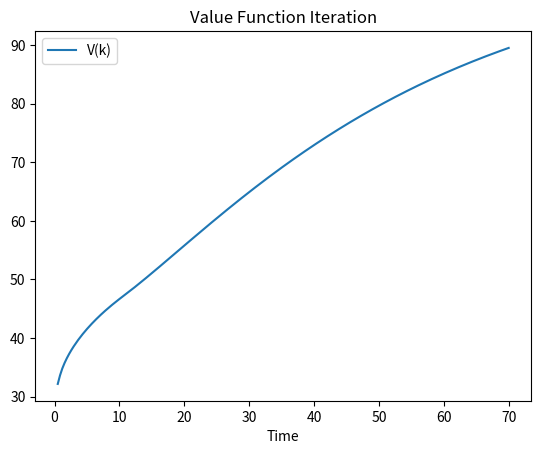
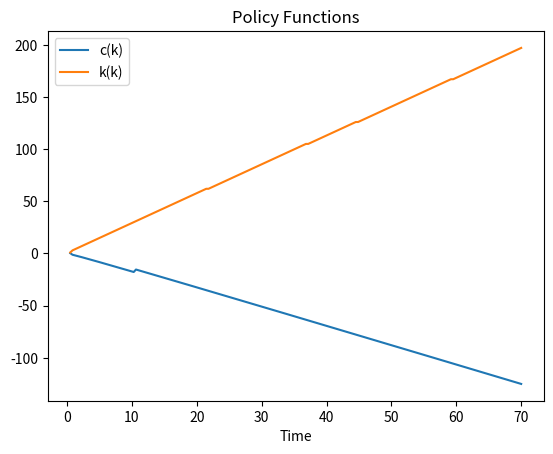

Python code for these plots, in order:
#!/usr/bin/env python3
# -*- coding: utf-8 -*-
"""
Created on Wed Oct 23 10:34:10 2019

@author: lillian
"""

#!/usr/bin/env python3
# -*- coding: utf-8 -*-
"""
Created on Tue Oct 22 18:36:01 2019

@author: lillian
"""

import numpy as np 
import matplotlib.pyplot as plt
import time

# =============================================================================
# Excercise 1 - Set up
# =============================================================================
#Given data by PS4 
theta = 0.679
beta = 0.988
delta = 0.013
h=1 
kappa = 5.24
vue = 2

# Functions
def y_func(k, h):
    return k**(1-theta)*h**theta

def c(k,kk,h):
    return k**(1-theta)*h**theta+(1-delta)*k-kk

def u(c):
    return  np.log(c)
# =============================================================================
# 1.4 Value Function - Howards Policy Function
# =============================================================================

# 1. Step: Setting the grid 
N_k = 200

k_grid = np.linspace(0.5, 70, N_k)

# 2. Step: Guess the Value function that we improve by iteration 
V = np.zeros((N_k))
V_guess=np.zeros ((N_k))
V_result=np.empty ((N_k))
V_next = np.zeros((N_k))
V_use= np.zeros((N_k))

### Empty policy functions
k_policy = np.zeros((N_k))
k_newpolicy = np.zeros((N_k))
c_policy = np.zeros((N_k))
m = np.zeros((N_k,N_k))
Chi = np.zeros((N_k,N_k))
negativ=-10000

i = 1 
j=0


#3. Creating the m matrix for all possible capital options
for ik, k in enumerate(k_grid): 
    for jk, kk in enumerate(k_grid): 
        if kk<y_func(k,h)+(1-delta)*k:
            m[ik,jk] = u(y_func(k,h) +(1-delta)*k - kk)    #checking consumption >0
        else:
            m[ik,jk] = negativ

#Iterate for a 'i' times the Value Function
#This is done to create starting values for the policy function iteration            
while i<100: 
    start_time = time.time()
    if i<=1: 
        V=V_guess 
    else: 
        V=V_next
        V_next=np.zeros((N_k))
    for ik, k in enumerate(k_grid): 
        for jk, kk in enumerate(k_grid): 
                Chi[ik,jk]=m[ik,jk]+beta*V[jk]
        V_next[ik] = np.nanmax(Chi[ik,:]) #value
        k_policy[ik] = np.argmax(Chi[ik,:])   #position Policy Function
    if np.allclose(V_next,V): 
        V_result=V_next
        break 
    else:
        i+=1

V_use=V_next        
#4. Generating a Value Function conditional on last policy function 

Runs=[50,20,10,5] #Number of iterations for new Value functions before a new Policy Function is generated
for A in Runs:
    for i in range (0,A):
        for ik, k in enumerate(k_grid): #Creating a new Value Function 
            kk=k_policy[ik]
            kk=int(kk)
            if k_grid[kk]<y_func(k,h)+(1-delta)*k:
                kkk=k_grid[kk]
                u=np.log(k**(1-theta)*h**theta+(1-delta)*k-kkk) 
                V_next[ik] = u +beta*V_use[kk]   #checking consumption >0
            else:
                V_next[ik] = negativ
        if np.allclose(V_next,V_use):  #Checking if convergence was achieved
            V_result=V_next
            print('Optimal Policy was computed in', A, i)
            break
        else: 
            V_use=V_next
    #After 'A' iterations: Create new policy function (capital) 
    for ik, k in enumerate(k_grid): 
        for jk, kk in enumerate(k_grid): 
                Chi[ik,jk]=m[ik,jk]+beta*V_use[jk]
        k_newpolicy[ik] = np.argmax(Chi[ik,:]) #position
        V_next[ik] = np.nanmax(Chi[ik,:]) #value
        c_policy[ik] =  y_func(k,h) +(1-delta)*k - k_newpolicy[ik]    
    if np.allclose(V_next,V_use):        #Checking if convergence was achieved
        V_result=V_next
        print('Optimal Policy was computed in Policy Check', A, ik)
        break
    else:
        V_use=V_next
    if (k_newpolicy==k_policy).all():    #Checking if convergence was achieved
        print('Optimal Policy was computed along new Policy')
        break   
    else: 
        k_newpolicy=k_policy             #Checking if convergence was achieved
        if A==5: 
            print ('More iteration are necessary')
    print (A)

V_result=V_next    
    
end_time = time.time()    
print("total time taken this loop: ", end_time - start_time)    
print('total number of iterations: ', i)     
        
#Plotting Value Functions
fig, ax = plt.subplots()
ax.plot(k_grid,V_result, label='V(k)')
plt.title ('Value Function Iteration')
plt.legend()
plt.xlabel('Time') 
plt.show()

### Ploting Policy Function
fig, ax = plt.subplots()
ax.plot(k_grid,c_policy, label='c(k)')
ax.plot(k_grid,k_policy, label='k(k)')
plt.title ('Policy Functions')
plt.legend()
plt.xlabel('Time') 
plt.show()
